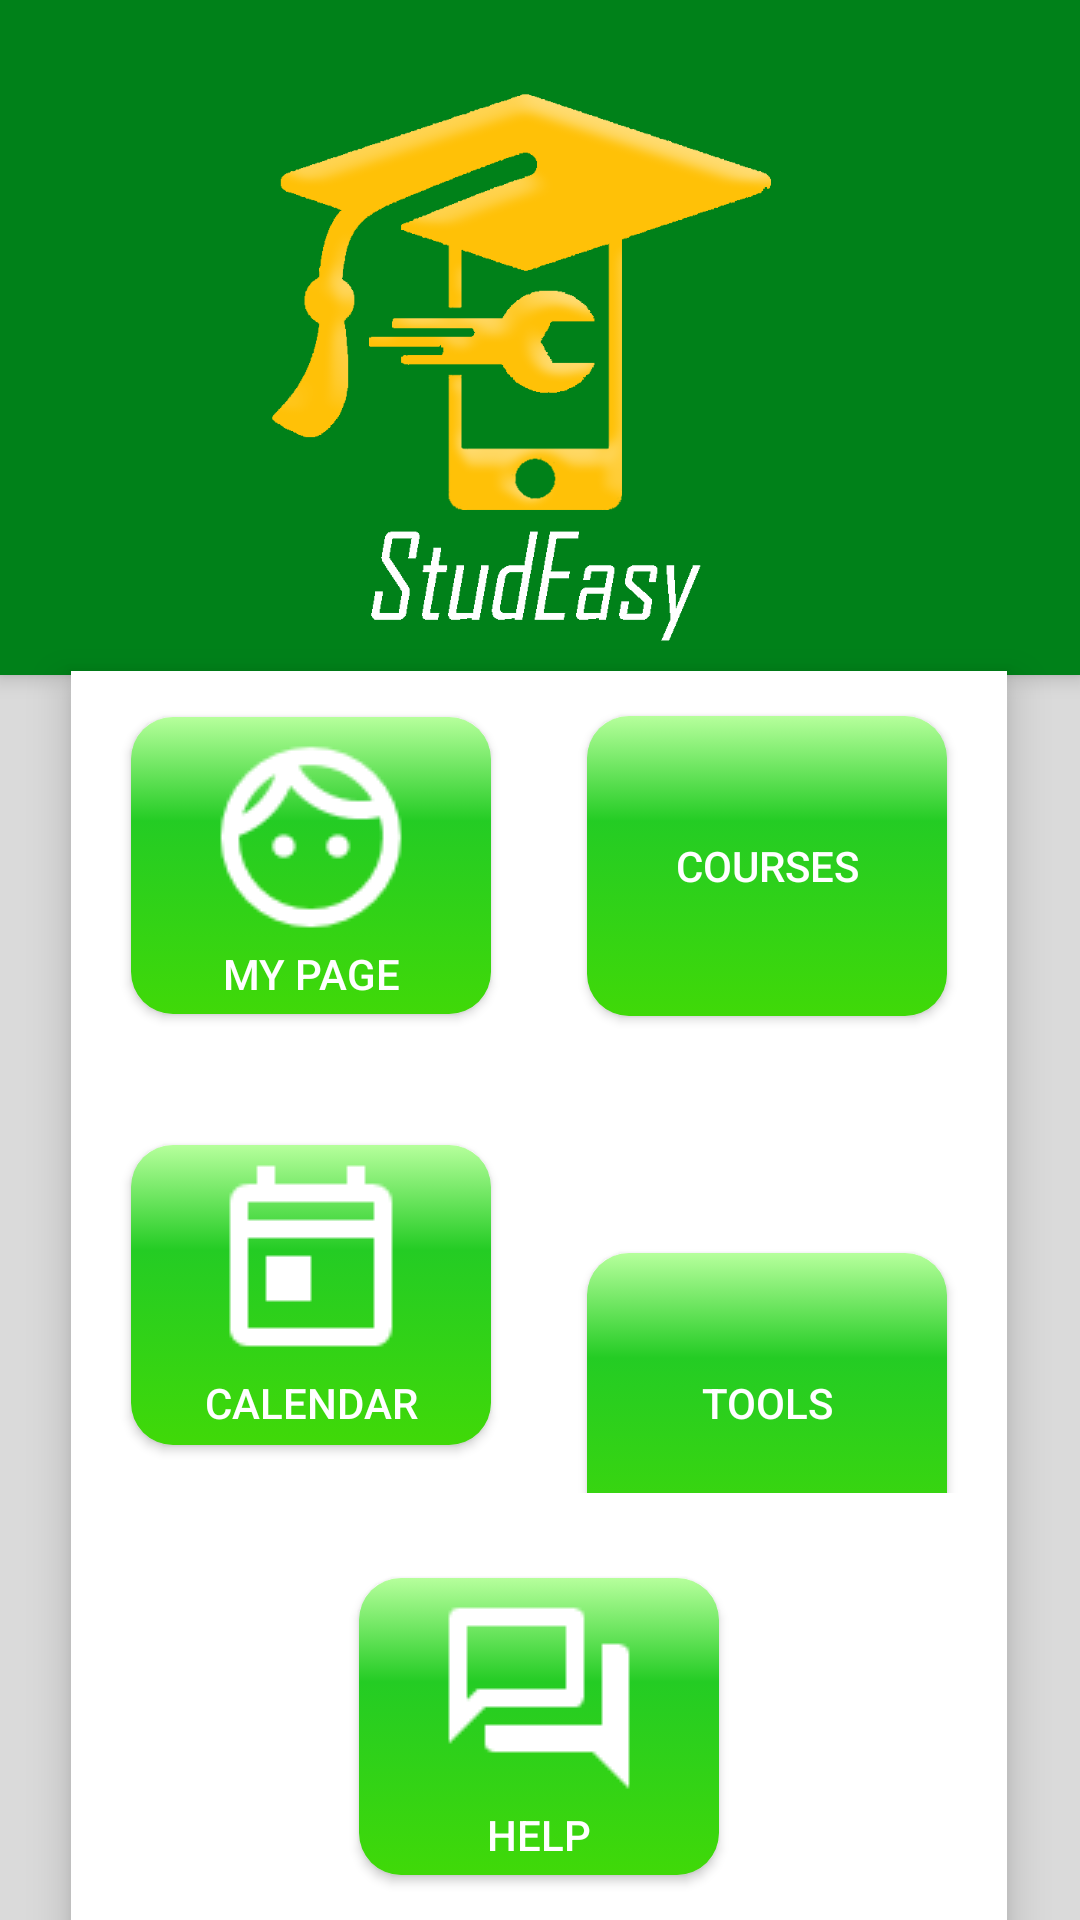

This screen was rendered from an Android layout file. Write that file and the resources it references.
<!-- AndroidManifest.xml: application theme AppTheme -->
<!-- res/layout/activity_main.xml -->
<?xml version="1.0" encoding="utf-8"?>
<androidx.constraintlayout.widget.ConstraintLayout xmlns:android="http://schemas.android.com/apk/res/android"
    xmlns:app="http://schemas.android.com/apk/res-auto"
    xmlns:tools="http://schemas.android.com/tools"
    android:layout_width="match_parent"
    android:layout_height="match_parent"
    android:background="#DADADA"
    android:clipChildren="false"
    android:clipToPadding="false"
    tools:context=".MainActivity">

    <LinearLayout
        android:id="@+id/linearLayout6"
        android:layout_width="match_parent"
        android:layout_height="225dp"
        android:background="@color/colorPrimaryDark"
        android:clipChildren="false"
        android:clipToPadding="false"
        android:elevation="4dp"
        android:orientation="horizontal"
        app:layout_constraintEnd_toEndOf="parent"
        app:layout_constraintStart_toStartOf="parent"
        app:layout_constraintTop_toTopOf="parent">

        <ImageView
            android:id="@+id/imageView3"
            android:layout_width="wrap_content"
            android:layout_height="225dp"
            android:layout_weight="1"
            app:srcCompat="@drawable/stud_orange" />
    </LinearLayout>

    <LinearLayout
        android:id="@+id/linearLayout4"
        android:layout_width="wrap_content"
        android:layout_height="wrap_content"
        android:background="@color/colorOnPrimary"
        android:elevation="8dp"
        android:fadingEdge="horizontal|vertical"
        android:orientation="vertical"
        android:padding="4dp"
        app:layout_constraintBottom_toBottomOf="parent"
        app:layout_constraintEnd_toEndOf="parent"
        app:layout_constraintHorizontal_bias="0.495"
        app:layout_constraintStart_toStartOf="parent"
        app:layout_constraintTop_toBottomOf="@+id/linearLayout6">

        <LinearLayout
            android:layout_width="match_parent"
            android:layout_height="122dp"
            android:clipChildren="false"
            android:clipToPadding="false"
            android:gravity="center|center_horizontal"
            android:orientation="horizontal">

            <Button
                android:id="@+id/personalButton"
                style="@style/flatButton"
                android:layout_width="120dp"
                android:layout_height="wrap_content"
                android:layout_marginEnd="16dp"
                android:background="@drawable/button_custom"
                android:drawableTop="@drawable/outline_face_white_36dp"
                android:elevation="8dp"
                android:onClick="personalClick"
                android:text="@string/my_page" />

            <Button
                android:id="@+id/eventsButton"
                style="@style/flatButton"
                android:layout_width="120dp"
                android:layout_height="100dp"
                android:layout_marginStart="16dp"
                android:background="@drawable/button_custom"
                android:drawableTop="@drawable/outline_book_white_36dp"
                android:elevation="4dp"
                android:onClick="eventClick"
                android:text="COURSES" />
        </LinearLayout>

        <LinearLayout
            android:layout_width="match_parent"
            android:layout_height="match_parent"
            android:layout_marginTop="16dp"
            android:clipChildren="true"
            android:gravity="center_horizontal"
            android:orientation="horizontal">

            <Button
                android:id="@+id/buttonCalendar"
                style="@style/flatButton"
                android:layout_width="120dp"
                android:layout_height="100dp"
                android:layout_margin="16dp"
                android:background="@drawable/button_custom"
                android:drawableTop="@drawable/outline_today_white_36dp"
                android:onClick="calendarClick"
                android:text="CALENDAR" />

            <Button
                android:id="@+id/toolsButton2"
                style="@style/flatButton"
                android:layout_width="120dp"
                android:layout_height="100dp"
                android:layout_margin="16dp"
                android:background="@drawable/button_custom"
                android:drawableTop="@drawable/outline_fitness_center_white_36dp"
                android:onClick="toolsClick"
                android:text="TOOLS" />
        </LinearLayout>

        <LinearLayout
            android:layout_width="match_parent"
            android:layout_height="124dp"
            android:layout_marginTop="16dp"
            android:gravity="center|center_horizontal"
            android:orientation="horizontal">

            <Button
                android:id="@+id/helpButton"
                style="@style/flatButton"
                android:layout_width="120dp"
                android:layout_height="wrap_content"
                android:background="@drawable/button_custom"
                android:drawableTop="@drawable/outline_forum_white_36dp"
                android:onClick="helpClick"
                android:text="HELP" />
        </LinearLayout>
    </LinearLayout>

</androidx.constraintlayout.widget.ConstraintLayout>
<!-- resources referenced by this layout -->
<resources>
  <color name="colorOnPrimary">@color/white</color>
  <color name="colorPrimaryDark">#008119</color>
  <!-- drawable button_custom (drawable) -->
  <?xml version="1.0" encoding="utf-8"?>
  <selector xmlns:android="http://schemas.android.com/apk/res/android">
      <item android:drawable="@drawable/button_pressed"
          android:state_pressed="true" />
      <item android:drawable="@drawable/button_selector"
          android:state_focused="true" />
      <item android:drawable="@drawable/button_default" />
  </selector>
  <!-- drawable outline_face_white_36dp: png bitmap (drawable-v24, 1158 bytes) -->
  <!-- drawable outline_forum_white_36dp: png bitmap (drawable-v24, 306 bytes) -->
  <!-- drawable outline_today_white_36dp: png bitmap (drawable-v24, 298 bytes) -->
  <!-- drawable stud_orange: png bitmap (drawable-v24, 89325 bytes) -->
  <string name="my_page">MY PAGE</string>
  <style name="flatButton" parent="Widget.AppCompat.Button">
          <item name="android:background">@drawable/buttonflat</item>
          <item name="android:textColor">@color/colorOnPrimary</item>
          <item name="android:shadowDy">8.0</item>
          <item name="android:elevation">10dp</item>
          <item name="android:paddingLeft">12dp</item>
          <item name="android:paddingRight">12dp</item>
          <item name="android:paddingTop">4dp</item>
          <item name="android:paddingBottom">4dp</item>
  
      </style>
  <style name="AppTheme" parent="Theme.AppCompat.Light.NoActionBar">
          
          <item name="colorPrimary">@color/colorPrimary</item>
          <item name="colorPrimaryDark">@color/colorPrimaryDark</item>
          <item name="colorAccent">@color/colorAccent</item>
      </style>
  <color name="white">#FFFFFF</color>
  <!-- drawable button_pressed (drawable) -->
  <?xml version="1.0" encoding="utf-8"?>
  <shape xmlns:android="http://schemas.android.com/apk/res/android" android:shape="rectangle" >
  
      <corners
          android:radius="14dp"
          />
  
      <gradient
          android:angle="90"
          android:endColor="@color/colorOnPrimary"
          android:centerColor="@color/colorAccent"
          android:startColor="@color/colorAccent"
          />
  
      <size
          android:height="@dimen/cardview_compat_inset_shadow"
          android:width="@dimen/cardview_default_radius"
          />
  
  
  </shape>
  <!-- drawable button_selector (drawable-v24) -->
  <?xml version="1.0" encoding="utf-8"?>
  <shape xmlns:android="http://schemas.android.com/apk/res/android" android:shape="rectangle" >
      <corners
          android:radius="14dp"
          />
      <gradient
          android:angle="90"
          android:endColor="@color/colorOnPrimary"
          android:centerColor="@color/colorAccent"
          android:startColor="@color/colorAccent"
          />
  
  </shape>
  <!-- drawable button_default (drawable) -->
  <?xml version="1.0" encoding="utf-8"?>
  <shape xmlns:android="http://schemas.android.com/apk/res/android" android:shape="rectangle" >
      <corners
          android:radius="14dp"
          />
      <gradient
          android:angle="270"
          android:centerX="35%"
          android:centerColor="#24CC24"
          android:startColor="#B6FF9C"
          android:endColor="#40D908"
          android:type="linear"
          />
      <padding
          android:left="0dp"
          android:top="0dp"
          android:right="0dp"
          android:bottom="0dp"
          />
  
  </shape>
  <!-- drawable buttonflat (drawable) -->
  <?xml version="1.0" encoding="utf-8"?>
  <shape xmlns:android="http://schemas.android.com/apk/res/android" android:shape="rectangle" >
  
      <solid android:color="@color/colorPrimaryDark"/>
  
      <corners android:radius="14dp"/>
  
  </shape>
  <color name="colorPrimary">#00b248</color>
  <color name="colorAccent">#FFC107</color>
</resources>
